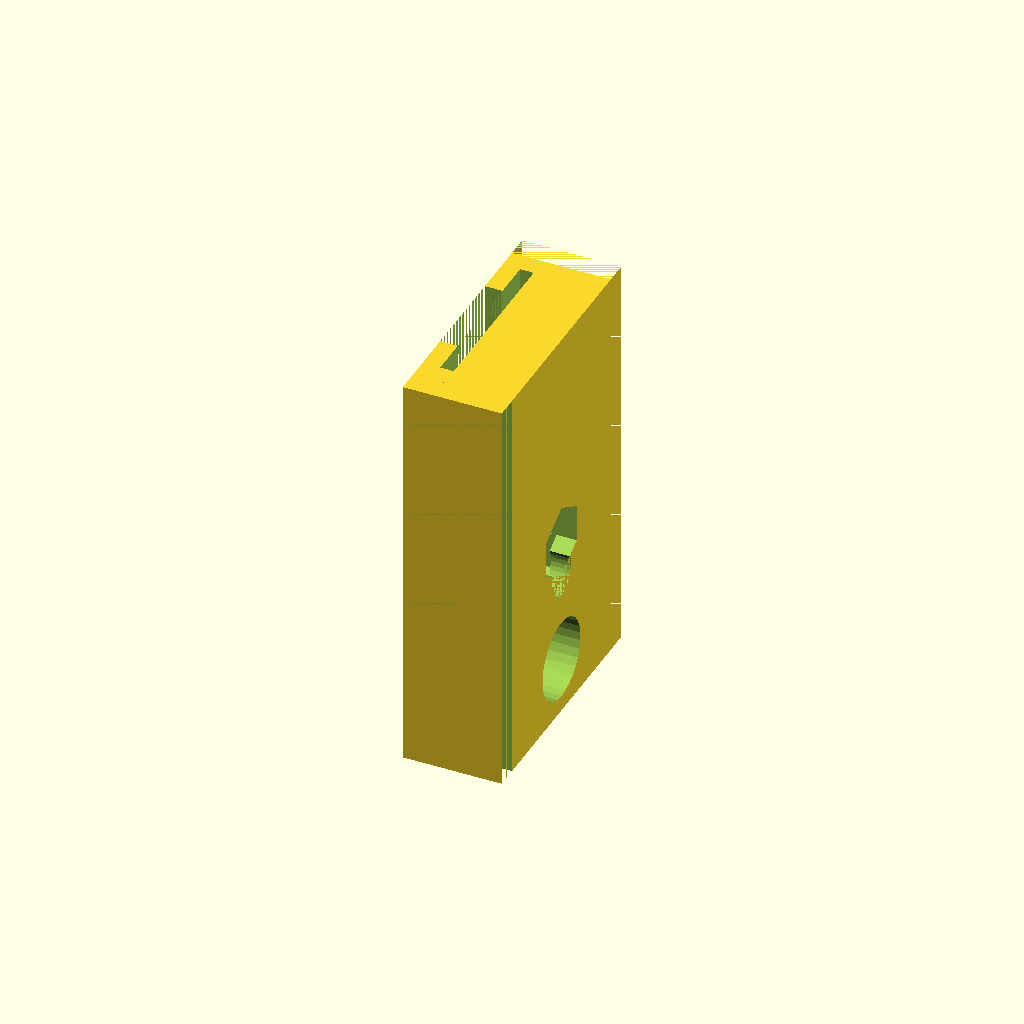
Cell 1: rendered with the file's own defaults.
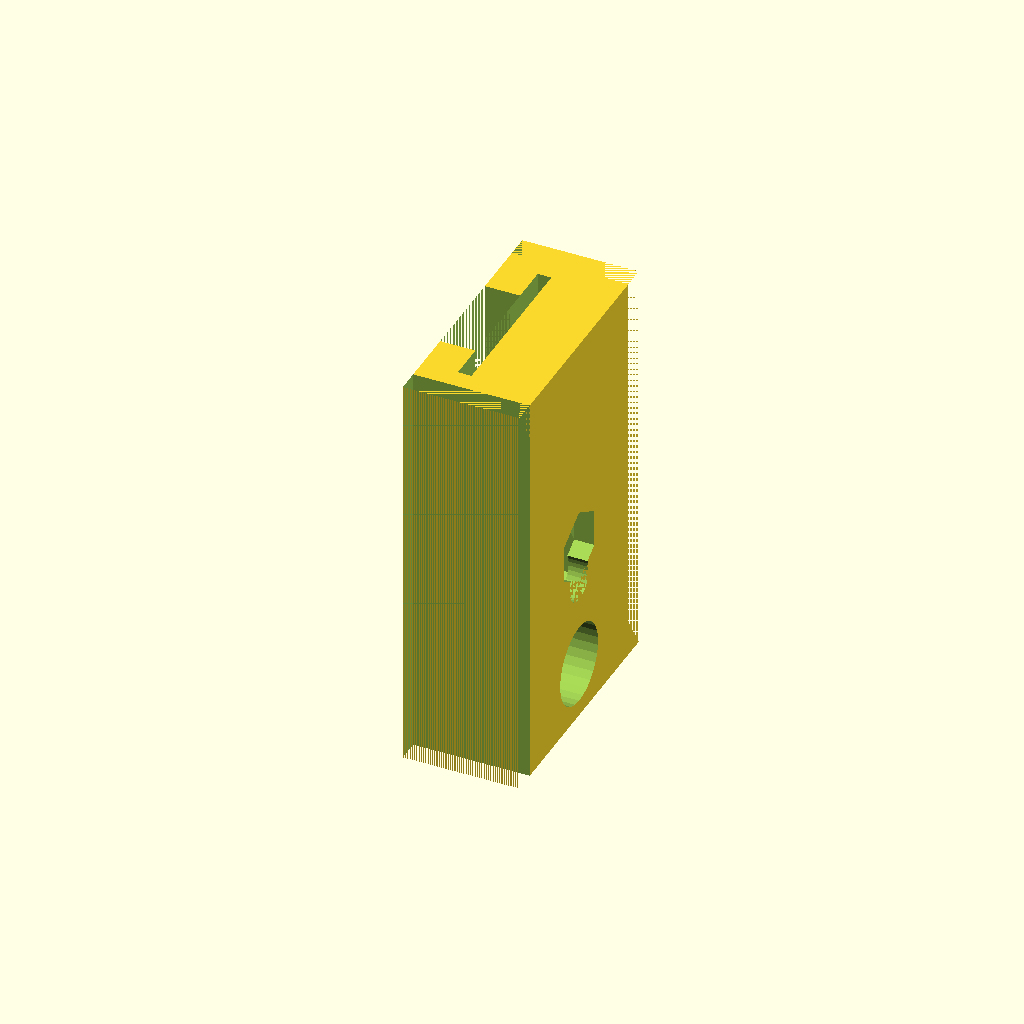
Cell 2: the same model with plungerClipThickness = 7.
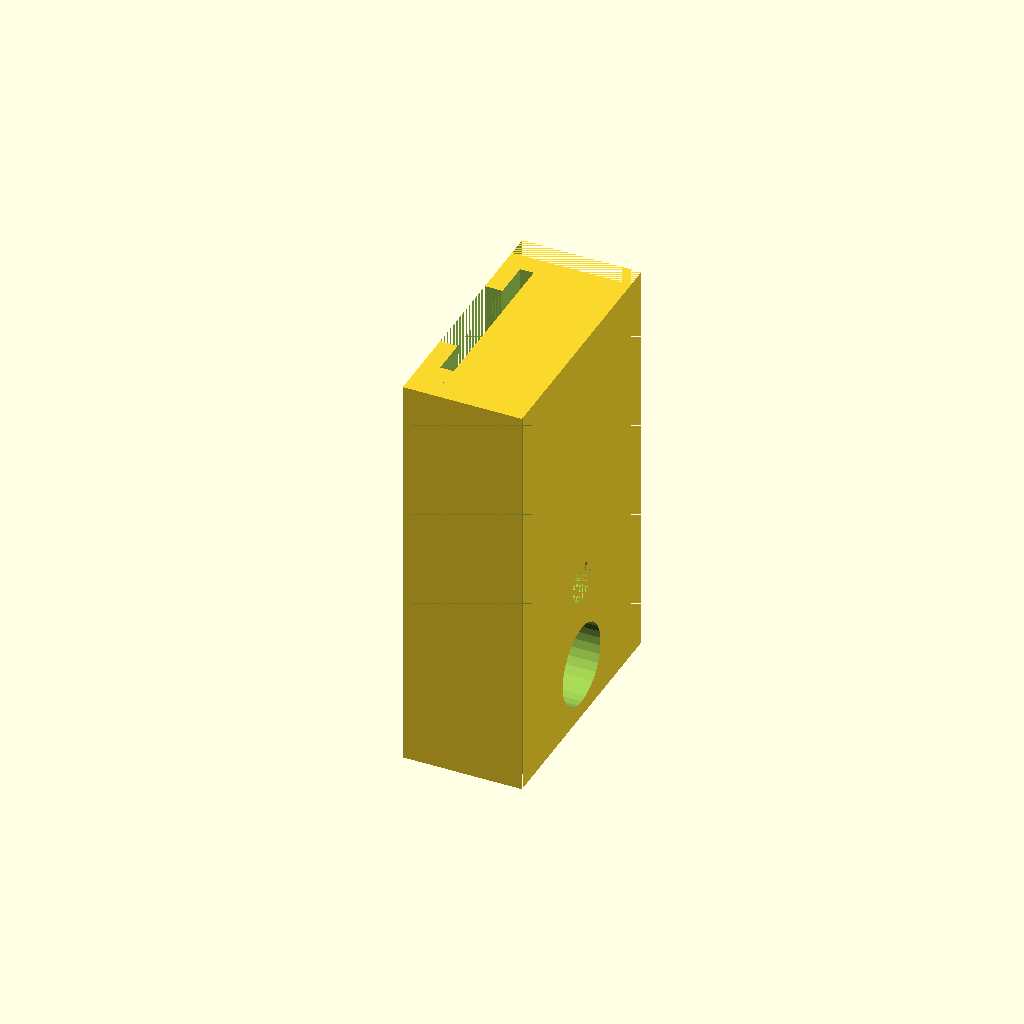
Cell 3 — nutWallThicknessBack set to 8, the other parameters unchanged.
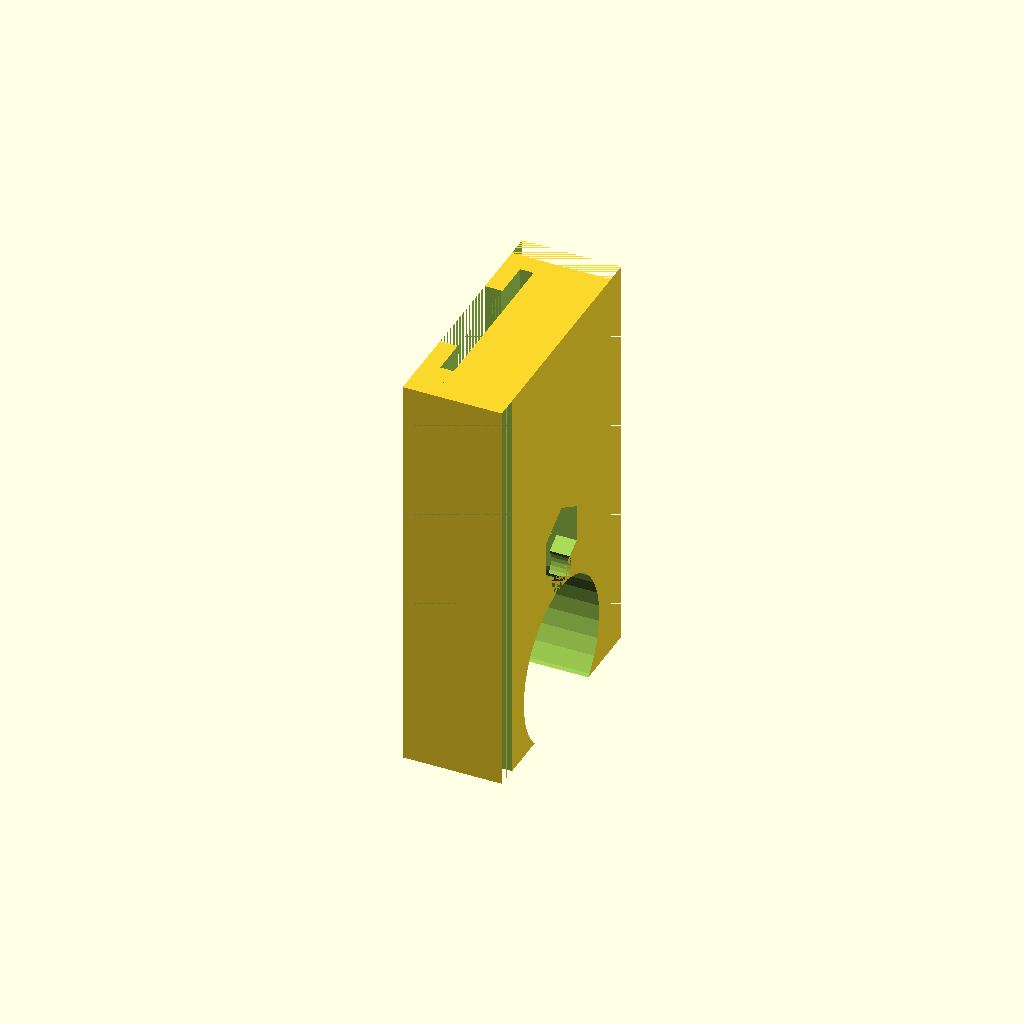
Cell 4: LM8UU_dia = 32 (everything else at default).
One fixed orthographic camera (rotation 55°, 0°, 25°; colour scheme Cornfield) for every cell.
Source of the model, 3d_models_openscad/SyringeDisplacer.scad:
include <syringePumpConstants.scad>

/* === Model-specific Constants === */

printTolerance = 0.05; //Megan

//add some clearance, we don't want this against the 8020 rails
spaceAboveFloor = 0.5; //previously 2 - Megan

plungerClipThickness = 3.5;
plungerWellDepth = plungerThickness + plungerClipThickness;

//trap nut
nutAcross = 12.84 + 2*printTolerance; //previously 13.2 - Megan
nutDepth = 6.28 + 2*printTolerance; //previously 6.5 - Megan
nutWellDepth = nutDepth+0.05; //tight so it won't rattle
nutWallThicknessFront = plungerWellDepth+3;
nutWallThicknessBack = 4;

nutSlotSizeX = nutWallThicknessFront;
nutSlotSizeY = nutAcross;
nutSlotSizeZ = nutAcross/2;

//linear bearing 
LM8UU_dia = 16; //increased from 15.4 to 16 - Jingwen
LM8UU_length = 24;

//cube containing nut, linear bearing, and plunger
mountXSize = nutWellDepth + nutWallThicknessFront + nutWallThicknessBack;
mountZSize = syringeCenterHeight + plungerDiameter/2 + 3;//the purpose of the value 3 here is unclear

/* === Model === */

//main cube, holds the two axes
difference(){
	translate([0,0,spaceAboveFloor]){
		cube(size=[mountXSize,baseSizeY,mountZSize]);
	}

	//nut
	translate([-floatCorrection+nutWallThicknessFront,centerY,threadedAxisHeight]){
		rotate(a=[0,90,0]){
			nutWell();
		}
		//nut insertion slot
		translate([0,0,nutAcross/sqrt(3)]){
			rotate(a=[0,90,0]){
				nutWell();
			}
		}
		translate([nutWellDepth,0,nutAcross/sqrt(3)]){
			rotate(a=[0,90,0]){
				nutWell();
			}
		}
	}

	
	//bore hole for threaded rod
	translate([-floatCorrection,centerY,threadedAxisHeight]){
		rotate(a=[0,90,0]){
			cylinder(h=mountXSize+floatCorrection2, r=smoothRodRadius);
		}
	}

	//hole for LM8UU
	translate([-floatCorrection,centerY,smoothAxisHeight]){
		rotate(a=[0,90,0]){
			bearingLM8UU();
		}
	}

	//U-shaped hole for syringe plunger to go in
	translate([plungerClipThickness,centerY,syringeCenterHeight]){
		rotate(a=[0,90,0]){
			cylinder(h=plungerThickness, r=plungerDiameter/2);
		}	
		translate([0,-plungerDiameter/2,0]){
			cube(size=[plungerThickness,plungerDiameter,mountZSize]);
		}
	}	
	translate([-floatCorrection,centerY,syringeCenterHeight]){
		rotate(a=[0,90,0]){
			cylinder(h=plungerClipThickness+floatCorrection2, r=plungerInnerDiameter/2);
		}	
		translate([0,-plungerInnerDiameter/2,0]){
			cube(size=[plungerClipThickness+floatCorrection2,plungerInnerDiameter,mountZSize]);
		}
	}	
	
	
	//remove excess volume from sides
	translate([-floatCorrection,centerY+plungerDiameter/2 + 4,0]){
		cube(size=[mountXSize + floatCorrection2, baseSizeY, mountZSize+spaceAboveFloor]);
	}	
	cube(size=[mountXSize + floatCorrection2, centerY-plungerDiameter/2-4, mountZSize+spaceAboveFloor]);
}




module nutWell(){
	//compose the outline of the 6-sided nut using 3 cubes. Yay geometry.
	nutEdgeLength = nutAcross / (sqrt(3));
	
	translate([-nutEdgeLength/2, -nutAcross/2, 0]){
		cube(size=[nutEdgeLength,nutAcross,nutWellDepth+floatCorrection2]);
	}

		rotate(a=[0,0,60]){
			translate([-nutEdgeLength/2, -nutAcross/2, 0]){
				cube(size=[nutEdgeLength,nutAcross,nutWellDepth+floatCorrection2]);
			}
		}
	
		rotate(a=[0,0,-60]){
			translate([-nutEdgeLength/2, -nutAcross/2, 0]){
				cube(size=[nutEdgeLength,nutAcross,nutWellDepth+floatCorrection2]);
			}
		}
}

module bearingLM8UU(){
	cylinder(h=LM8UU_length, r=LM8UU_dia/2 + printTolerance);
}
Customizer parameters (derived from the source; name, type, default, range or options):
printTolerance: number, default 0.05
spaceAboveFloor: number, default 0.5
plungerClipThickness: number, default 3.5
nutWallThicknessBack: number, default 4
LM8UU_dia: number, default 16
LM8UU_length: number, default 24
